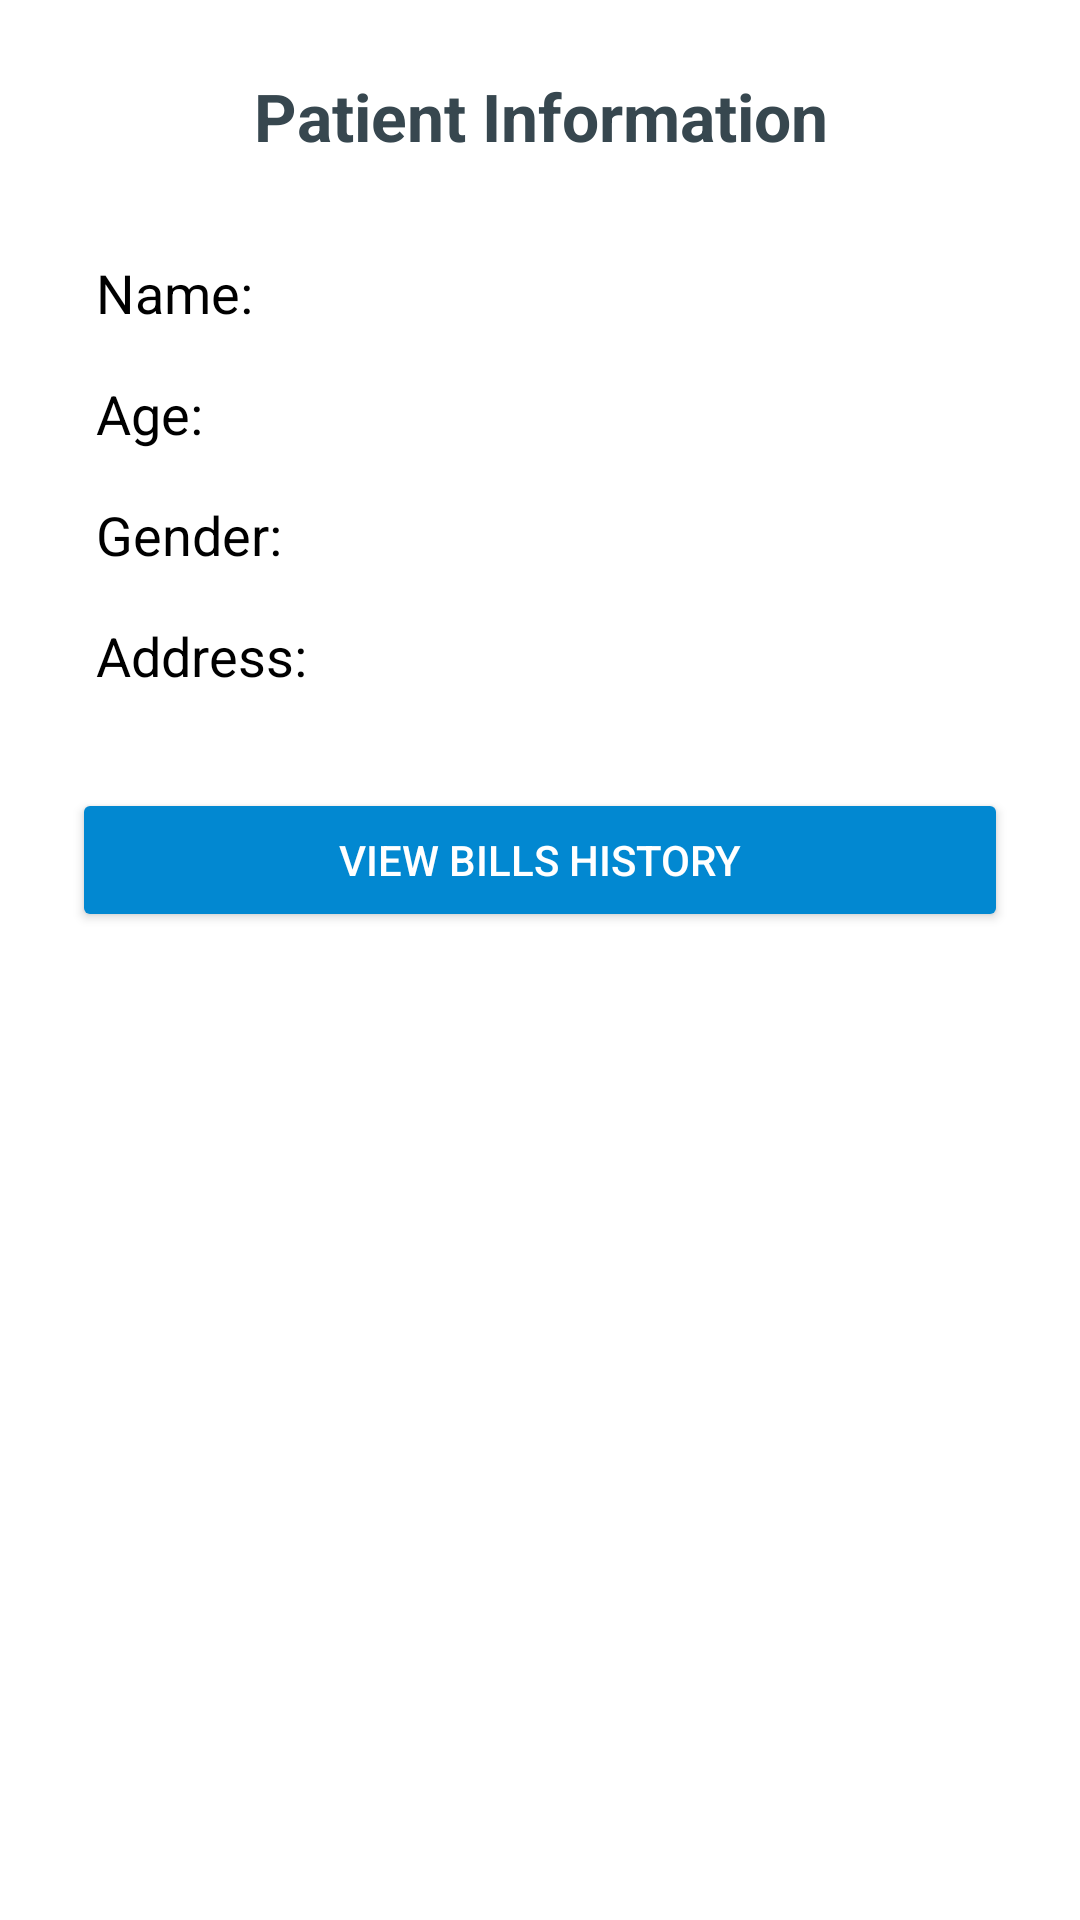

The Android layout XML behind this screen, and the referenced resources:
<!-- AndroidManifest.xml: application theme Theme.FirstAppHey -->
<!-- res/layout/activity_main3.xml -->
<?xml version="1.0" encoding="utf-8"?>
<LinearLayout xmlns:android="http://schemas.android.com/apk/res/android"
    android:orientation="vertical"
    android:padding="24dp"
    android:layout_width="match_parent"
    android:layout_height="match_parent"
    android:background="#FFFFFF">

    <TextView
        android:layout_width="match_parent"
        android:layout_height="wrap_content"
        android:text="Patient Information"
        android:textSize="22sp"
        android:textStyle="bold"
        android:textColor="#37474F"
        android:gravity="center"
        android:layout_marginBottom="24dp" />

    <TextView
        android:id="@+id/textName"
        android:layout_width="match_parent"
        android:layout_height="wrap_content"
        android:text="Name:"
        android:textSize="18sp"
        android:padding="8dp"
        android:textColor="#000000" />

    <TextView
        android:id="@+id/textAge"
        android:layout_width="match_parent"
        android:layout_height="wrap_content"
        android:text="Age:"
        android:textSize="18sp"
        android:padding="8dp"
        android:textColor="#000000" />

    <TextView
        android:id="@+id/textGender"
        android:layout_width="match_parent"
        android:layout_height="wrap_content"
        android:text="Gender:"
        android:textSize="18sp"
        android:padding="8dp"
        android:textColor="#000000" />

    <TextView
        android:id="@+id/textAddress"
        android:layout_width="match_parent"
        android:layout_height="wrap_content"
        android:text="Address:"
        android:textSize="18sp"
        android:padding="8dp"
        android:textColor="#000000" />

    <Button
        android:id="@+id/btnBills"
        android:layout_width="match_parent"
        android:layout_height="wrap_content"
        android:text="View Bills History"
        android:layout_marginTop="24dp"
        android:backgroundTint="#0288D1"
        android:textColor="#FFFFFF" />
</LinearLayout>
<!-- resources referenced by this layout -->
<resources>
  <style name="Theme.FirstAppHey" parent="Theme.MaterialComponents.DayNight.DarkActionBar">
          
          <item name="colorPrimary">@color/purple_500</item>
          <item name="colorPrimaryVariant">@color/purple_700</item>
          <item name="colorOnPrimary">@color/white</item>
          
          <item name="colorSecondary">@color/teal_200</item>
          <item name="colorSecondaryVariant">@color/teal_700</item>
          <item name="colorOnSecondary">@color/black</item>
          
          <item name="android:statusBarColor">?attr/colorPrimaryVariant</item>
          
      </style>
  <!-- not gathered from this repository: default colours our renderer supplied (Android Studio template values) -->
  <color name="purple_500">#FF6200EE</color>
  <color name="purple_700">#FF3700B3</color>
  <color name="teal_200">#FF03DAC5</color>
  <color name="teal_700">#FF018786</color>
  <color name="black">#FF000000</color>
  <color name="white">#FFFFFFFF</color>
</resources>
